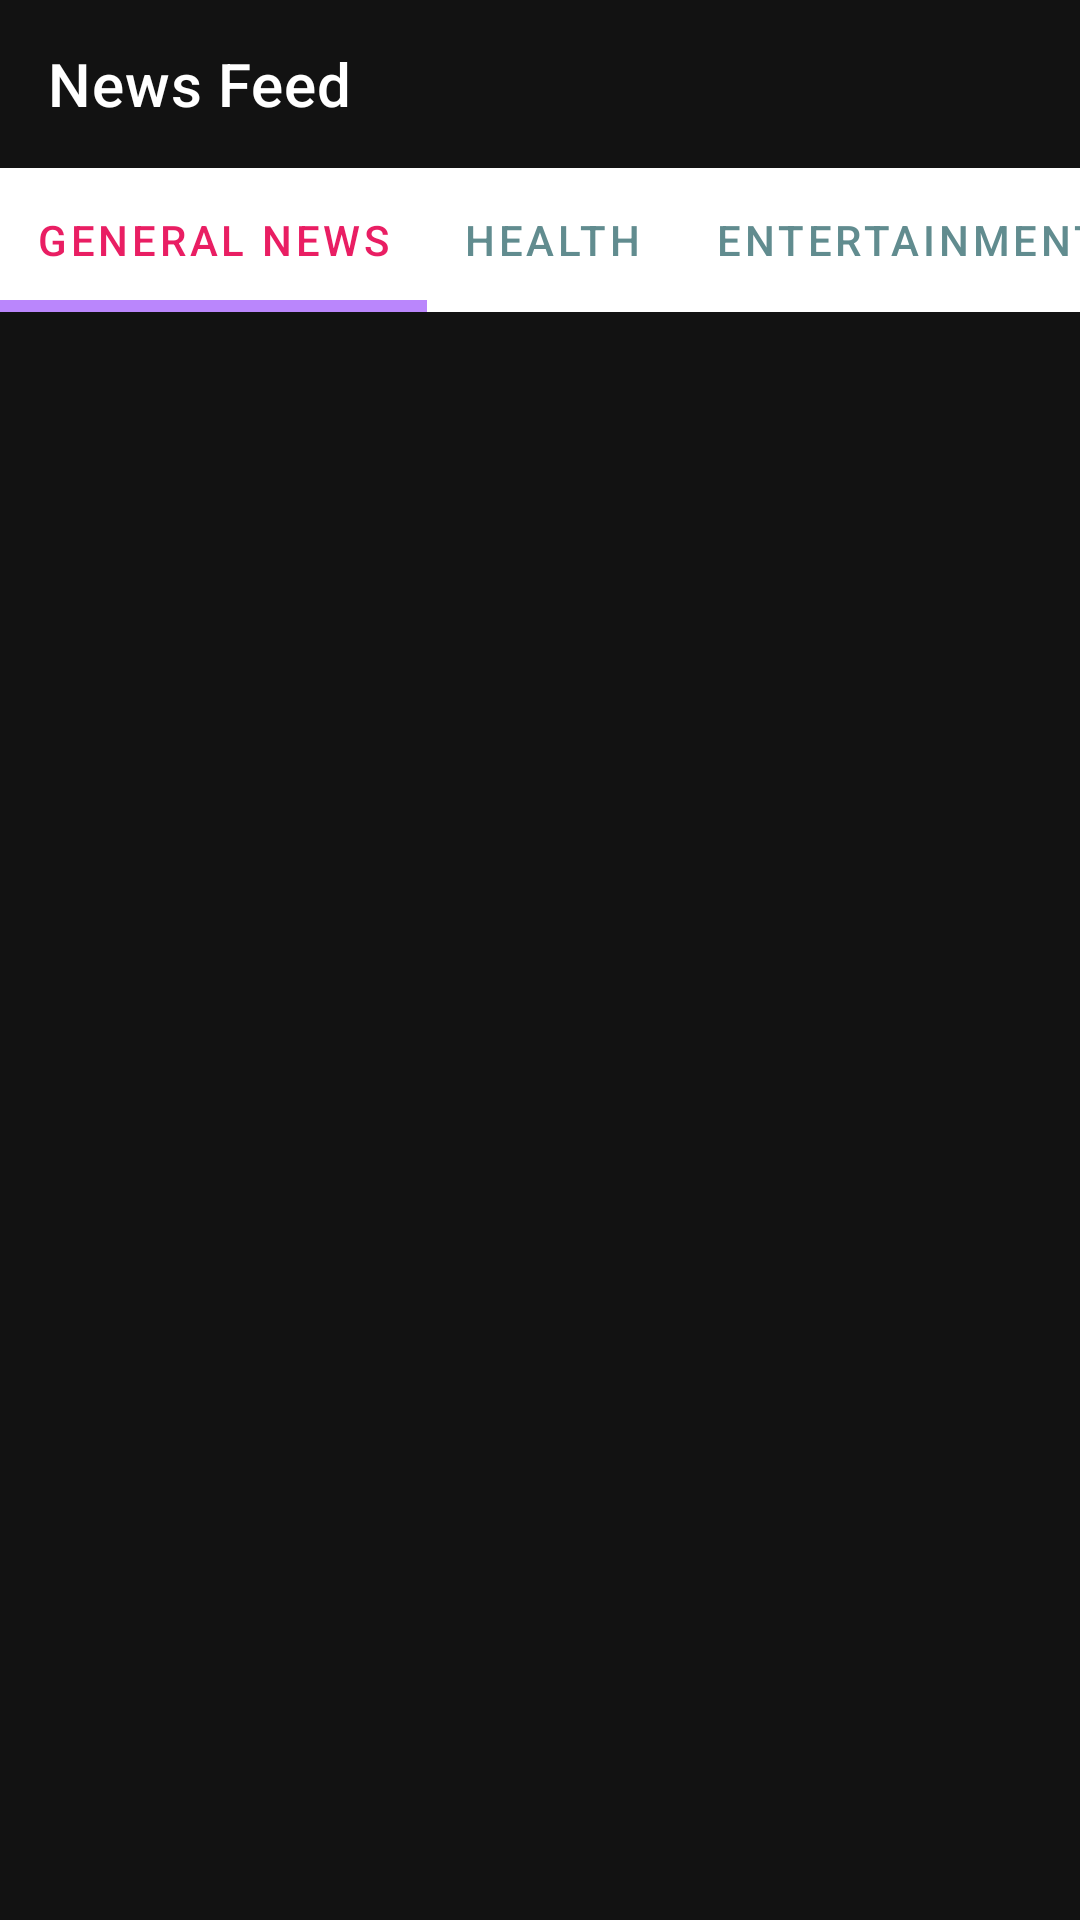

Android layout source for this screen:
<!-- AndroidManifest.xml: application theme Theme.ZakiAhmedJava -->
<!-- res/layout/fragment_news.xml -->
<?xml version="1.0" encoding="utf-8"?>
<FrameLayout xmlns:android="http://schemas.android.com/apk/res/android"
    xmlns:app="http://schemas.android.com/apk/res-auto"
    xmlns:tools="http://schemas.android.com/tools"
    android:layout_width="match_parent"
    android:layout_height="match_parent"
    tools:context=".News.NewsFragment">

    <androidx.constraintlayout.widget.ConstraintLayout
        android:id="@+id/newsFragmentLayout"
        android:layout_width="match_parent"
        android:layout_height="match_parent">

        <androidx.appcompat.widget.Toolbar
            android:id="@+id/toolBar"
            android:layout_width="match_parent"
            android:layout_height="wrap_content"
            app:layout_constraintEnd_toEndOf="parent"
            app:layout_constraintStart_toStartOf="parent"
            app:layout_constraintTop_toTopOf="parent"
            app:title="News Feed" />

        <com.google.android.material.tabs.TabLayout
            android:id="@+id/tabLayout"
            android:layout_width="match_parent"
            android:layout_height="wrap_content"
            android:backgroundTint="@color/white"
            app:layout_constraintEnd_toEndOf="parent"
            app:layout_constraintStart_toStartOf="parent"
            app:layout_constraintTop_toBottomOf="@id/toolBar"
            app:tabIndicatorHeight="4dp"
            app:tabMode="scrollable"
            app:tabSelectedTextColor="#E91E63"
            app:tabTextColor="#618C8F">

            <com.google.android.material.tabs.TabItem
                android:id="@+id/generalTabItem"
                android:layout_width="wrap_content"
                android:layout_height="wrap_content"
                android:text="General News" />

            <com.google.android.material.tabs.TabItem
                android:id="@+id/healthTabItem"
                android:layout_width="wrap_content"
                android:layout_height="wrap_content"
                android:text="Health" />

            <com.google.android.material.tabs.TabItem
                android:id="@+id/entertainmentTabItem"
                android:layout_width="wrap_content"
                android:layout_height="wrap_content"
                android:text="Entertainment" />

            <com.google.android.material.tabs.TabItem
                android:id="@+id/scienceTabItem"
                android:layout_width="wrap_content"
                android:layout_height="wrap_content"
                android:text="Science" />

            <com.google.android.material.tabs.TabItem
                android:id="@+id/sportsTabItem"
                android:layout_width="wrap_content"
                android:layout_height="wrap_content"
                android:text="Sports" />

            <com.google.android.material.tabs.TabItem
                android:id="@+id/technologyTabItem"
                android:layout_width="wrap_content"
                android:layout_height="wrap_content"
                android:text="Technology" />

        </com.google.android.material.tabs.TabLayout>

        <androidx.viewpager.widget.ViewPager
            android:id="@+id/viewPager"
            android:layout_width="match_parent"
            android:layout_height="match_parent"
            android:layout_marginTop="103dp"
            app:layout_constraintTop_toBottomOf="@id/tabLayout"
            app:layout_constraintStart_toStartOf="parent"
            app:layout_constraintEnd_toEndOf="parent"
            app:layout_constraintBottom_toBottomOf="parent"/>
    </androidx.constraintlayout.widget.ConstraintLayout>


</FrameLayout>
<!-- resources referenced by this layout -->
<resources>
  <style name="Theme.ZakiAhmedJava" parent="Base.Theme.ZakiAhmedJava" />
  <style name="Base.Theme.ZakiAhmedJava" parent="Theme.MaterialComponents.NoActionBar">
          
          
      </style>
  <!-- not gathered from this repository: default colours our renderer supplied (Android Studio template values) -->
  <color name="white">#FFFFFFFF</color>
</resources>
